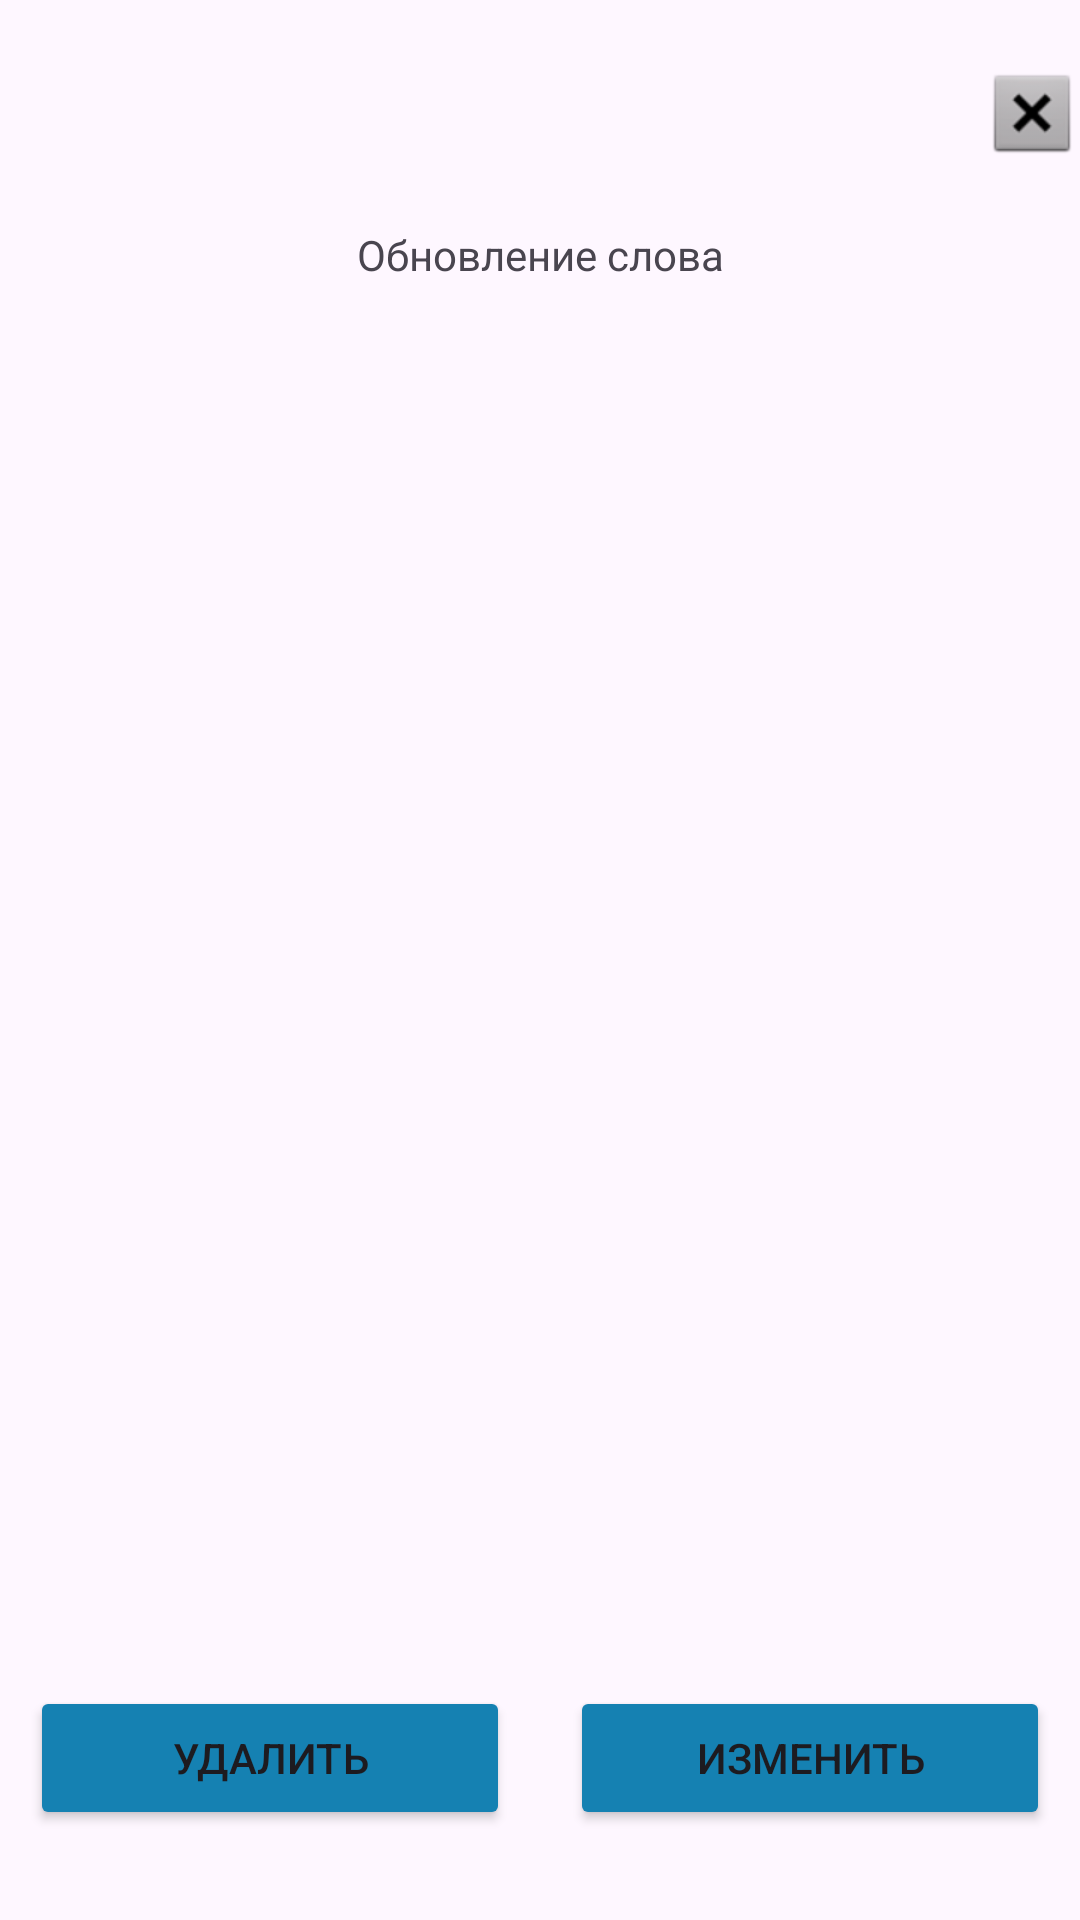

Produce the Android XML layout that renders to this screen, including the resource entries it uses.
<!-- AndroidManifest.xml: application theme Theme.Vocabulary -->
<!-- res/layout/settings_alert.xml -->
<?xml version="1.0" encoding="utf-8"?>
<LinearLayout xmlns:android="http://schemas.android.com/apk/res/android"
    xmlns:app="http://schemas.android.com/apk/res-auto"
    xmlns:tools="http://schemas.android.com/tools"
    android:layout_width="match_parent"
    android:layout_height="500dp"
    android:orientation="vertical">

    <ImageView
        android:id="@+id/exit_alert"
        android:layout_width="wrap_content"
        android:layout_height="wrap_content"
        android:layout_weight="1"
        app:srcCompat="@android:drawable/btn_dialog"
        android:layout_gravity="end"/>

    <TextView
        android:id="@+id/textView4"
        android:layout_width="match_parent"
        android:layout_height="wrap_content"
        android:layout_weight="1"
        android:text="@string/do_word"
        android:textAlignment="center" />
    <LinearLayout
        android:layout_width="match_parent"
        android:layout_height="wrap_content"
        android:layout_weight="10"
        android:gravity="bottom"
        android:orientation="horizontal">

        <Button
            android:id="@+id/but_delete"
            android:layout_width="match_parent"
            android:layout_height="wrap_content"
            android:layout_margin="10dp"
            android:layout_weight="1"
            android:backgroundTint="@color/base_color"
            android:text="@string/delete" />


        <Button
            android:id="@+id/but_update"
            android:layout_width="match_parent"
            android:layout_height="wrap_content"
            android:layout_margin="10dp"
            android:layout_weight="1"
            android:backgroundTint="@color/base_color"
            android:text="@string/update" />
    </LinearLayout>



</LinearLayout>
<!-- resources referenced by this layout -->
<resources>
  <color name="base_color">#1581b2</color>
  <string name="delete">Удалить</string>
  <string name="do_word">Обновление слова</string>
  <string name="update">Изменить</string>
  <style name="Theme.Vocabulary" parent="Base.Theme.Vocabulary" />
  <style name="Base.Theme.Vocabulary" parent="Theme.Material3.DayNight.NoActionBar">
          <item name="android:statusBarColor">@color/base_color</item>
          
          
      </style>
</resources>
